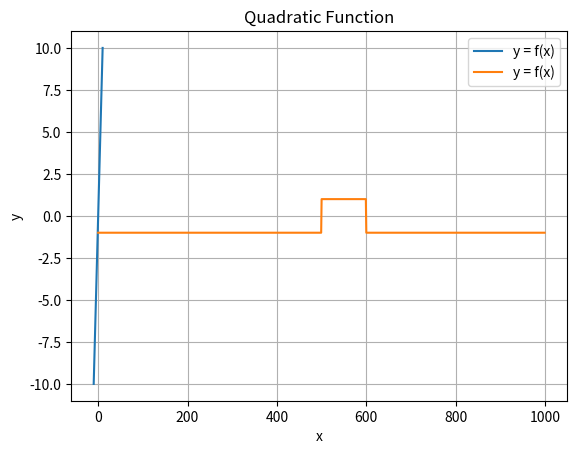

Here is the Python script that generated this plot:
import pandas as pd
import numpy as np
import matplotlib.pyplot as plt

# Step 1: Create a range of x values
x1 = np.linspace(-10, 10, 1000)  # 100 evenly spaced points between -10 and 10
x2 = np.linspace(-10, 10, 1000)  # 100 evenly spaced points between -10 and 10
# y = np.linspace(0, 1, 5)  # 100 evenly spaced points between -10 and 10
phi = np.array([x1, x2, x1**2 + x2**2])

y = np.sign(np.array([2, 2, -1]).dot(phi))

# Step 3: Store the values in a pandas DataFrame
data = pd.DataFrame({'x1': x1, 'x2': x2, 'y': y})

# Step 4: Plot the data
plt.plot(data['x1'], data['x2'], data['y'], label="y = f(x)")
plt.title("Quadratic Function")
plt.xlabel("x")
plt.ylabel("y")
plt.grid(True)
plt.legend()
plt.show()
